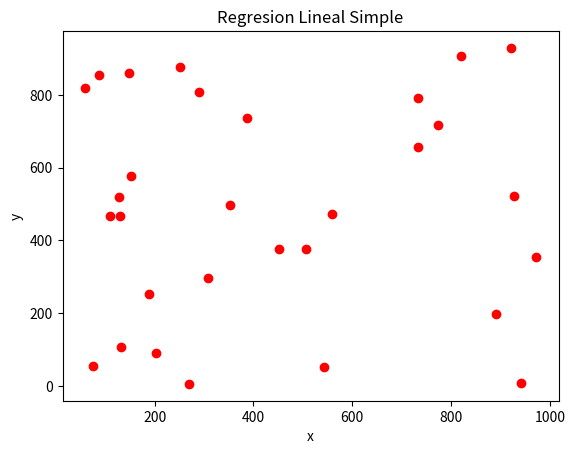

Source code (Python):
import numpy as np
import matplotlib.pyplot as plt

# function to elevate data to 10^3 in cientific notation
# because the data is originaly between 0 and 1
def e3(x):
    return x*(10**3)

#function to plot data
def plot_data(data):
    plt.plot(data[0],data[1],'ro')
    plt.xlabel('x')
    plt.ylabel('y')
    plt.title('Regresion Lineal Simple')
    plt.show()

# creation of 30 points of data, with x and y values
data = np.random.rand(2,30)

#data to 10^3
data= e3(data)

plot_data(data)
